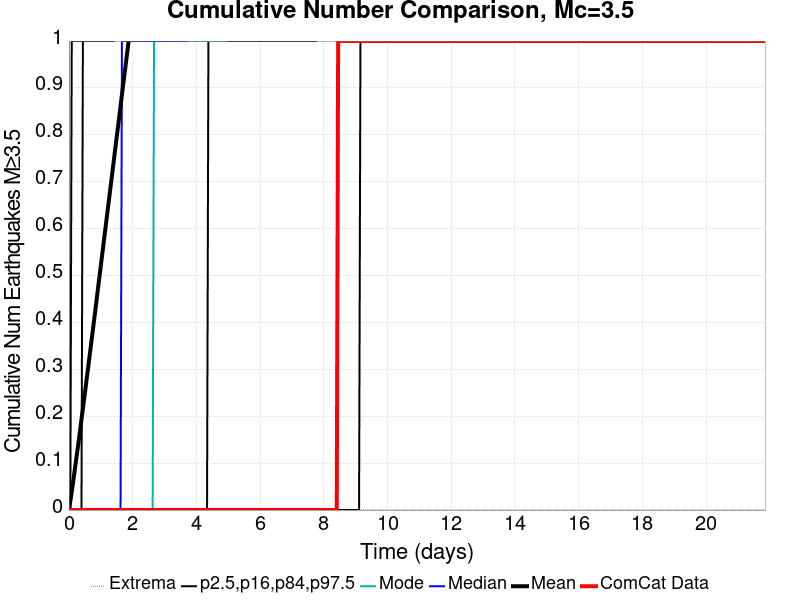

The data file committed next to this chart (first rows):
Time (days), ComCat Data, Simulation Mean, Simulation Median, Simulation Mode, Simulation Minimum, Simulation Maximum, 2.5 %-ile, 16 %-ile, 84 %-ile, 97.5 %-ile
0.0, 0.0, 0.0, 0.0, 0.0, 0.0, 0.0, 0.0, 0.0, 0.0, 0.0
0.04379, 0.0, 0.01889, 0.0, 0.0, 0.0, 7.0, 0.0, 0.0, 0.0, 0.0
0.08758, 0.0, 0.03893, 0.0, 0.0, 0.0, 31.0, 0.0, 0.0, 0.0, 1.0
0.1314, 0.0, 0.05991, 0.0, 0.0, 0.0, 46.0, 0.0, 0.0, 0.0, 1.0
0.1752, 0.0, 0.08205, 0.0, 0.0, 0.0, 57.0, 0.0, 0.0, 0.0, 1.0
0.219, 0.0, 0.1037, 0.0, 0.0, 0.0, 62.0, 0.0, 0.0, 0.0, 1.0
0.2627, 0.0, 0.1255, 0.0, 0.0, 0.0, 64.0, 0.0, 0.0, 0.0, 1.0
0.3065, 0.0, 0.1474, 0.0, 0.0, 0.0, 66.0, 0.0, 0.0, 0.0, 1.0
0.3503, 0.0, 0.17, 0.0, 0.0, 0.0, 132.0, 0.0, 0.0, 0.0, 1.0
0.3941, 0.0, 0.194, 0.0, 0.0, 0.0, 166.0, 0.0, 0.0, 0.0, 1.0
0.4379, 0.0, 0.2162, 0.0, 0.0, 0.0, 185.0, 0.0, 0.0, 1.0, 2.0
0.4817, 0.0, 0.239, 0.0, 0.0, 0.0, 190.0, 0.0, 0.0, 1.0, 2.0
0.5255, 0.0, 0.2622, 0.0, 0.0, 0.0, 198.0, 0.0, 0.0, 1.0, 2.0
0.5693, 0.0, 0.2865, 0.0, 0.0, 0.0, 203.0, 0.0, 0.0, 1.0, 2.0
0.6131, 0.0, 0.3091, 0.0, 0.0, 0.0, 211.0, 0.0, 0.0, 1.0, 2.0
0.6569, 0.0, 0.3333, 0.0, 0.0, 0.0, 224.0, 0.0, 0.0, 1.0, 2.0
0.7007, 0.0, 0.357, 0.0, 0.0, 0.0, 236.0, 0.0, 0.0, 1.0, 2.0
0.7444, 0.0, 0.3798, 0.0, 0.0, 0.0, 239.0, 0.0, 0.0, 1.0, 2.0
0.7882, 0.0, 0.4041, 0.0, 0.0, 0.0, 244.0, 0.0, 0.0, 1.0, 2.0
0.832, 0.0, 0.4278, 0.0, 0.0, 0.0, 247.0, 0.0, 0.0, 1.0, 2.0
0.8758, 0.0, 0.4523, 0.0, 0.0, 0.0, 251.0, 0.0, 0.0, 1.0, 2.0
0.9196, 0.0, 0.4769, 0.0, 0.0, 0.0, 254.0, 0.0, 0.0, 1.0, 2.0
0.9634, 0.0, 0.5001, 0.0, 0.0, 0.0, 255.0, 0.0, 0.0, 1.0, 3.0
1.007, 0.0, 0.5248, 0.0, 0.0, 0.0, 261.0, 0.0, 0.0, 1.0, 3.0
1.051, 0.0, 0.5485, 0.0, 0.0, 0.0, 266.0, 0.0, 0.0, 1.0, 3.0
1.095, 0.0, 0.573, 0.0, 0.0, 0.0, 272.0, 0.0, 0.0, 1.0, 3.0
1.139, 0.0, 0.5964, 0.0, 0.0, 0.0, 278.0, 0.0, 0.0, 1.0, 3.0
1.182, 0.0, 0.6209, 0.0, 0.0, 0.0, 284.0, 0.0, 0.0, 1.0, 3.0
1.226, 0.0, 0.6449, 0.0, 0.0, 0.0, 296.0, 0.0, 0.0, 1.0, 3.0
1.27, 0.0, 0.6687, 0.0, 0.0, 0.0, 299.0, 0.0, 0.0, 1.0, 3.0
1.314, 0.0, 0.6932, 0.0, 0.0, 0.0, 302.0, 0.0, 0.0, 1.0, 3.0
1.358, 0.0, 0.7165, 0.0, 0.0, 0.0, 304.0, 0.0, 0.0, 1.0, 3.0
1.401, 0.0, 0.7409, 0.0, 0.0, 0.0, 308.0, 0.0, 0.0, 1.0, 3.0
1.445, 0.0, 0.7656, 0.0, 0.0, 0.0, 316.0, 0.0, 0.0, 2.0, 3.0
1.489, 0.0, 0.7895, 0.0, 0.0, 0.0, 319.0, 0.0, 0.0, 2.0, 3.0
1.533, 0.0, 0.8131, 0.0, 0.0, 0.0, 320.0, 0.0, 0.0, 2.0, 3.0
1.576, 0.0, 0.8371, 0.0, 0.0, 0.0, 327.0, 0.0, 0.0, 2.0, 4.0
1.62, 0.0, 0.861, 0.0, 0.0, 0.0, 336.0, 0.0, 0.0, 2.0, 4.0
1.664, 0.0, 0.8854, 1.0, 0.0, 0.0, 344.0, 0.0, 0.0, 2.0, 4.0
1.708, 0.0, 0.9098, 1.0, 0.0, 0.0, 348.0, 0.0, 0.0, 2.0, 4.0
1.752, 0.0, 0.9331, 1.0, 0.0, 0.0, 352.0, 0.0, 0.0, 2.0, 4.0
1.795, 0.0, 0.9569, 1.0, 0.0, 0.0, 353.0, 0.0, 0.0, 2.0, 4.0
1.839, 0.0, 0.9809, 1.0, 0.0, 0.0, 355.0, 0.0, 0.0, 2.0, 4.0
1.883, 0.0, 1.006, 1.0, 0.0, 0.0, 358.0, 0.0, 0.0, 2.0, 4.0
1.927, 0.0, 1.029, 1.0, 0.0, 0.0, 361.0, 0.0, 0.0, 2.0, 4.0
1.971, 0.0, 1.054, 1.0, 0.0, 0.0, 366.0, 0.0, 0.0, 2.0, 4.0
2.014, 0.0, 1.078, 1.0, 0.0, 0.0, 368.0, 0.0, 0.0, 2.0, 4.0
2.058, 0.0, 1.103, 1.0, 0.0, 0.0, 370.0, 0.0, 0.0, 2.0, 4.0
2.102, 0.0, 1.127, 1.0, 0.0, 0.0, 373.0, 0.0, 0.0, 2.0, 4.0
2.146, 0.0, 1.152, 1.0, 0.0, 0.0, 373.0, 0.0, 0.0, 2.0, 4.0
2.19, 0.0, 1.176, 1.0, 0.0, 0.0, 378.0, 0.0, 0.0, 2.0, 4.0
2.233, 0.0, 1.2, 1.0, 0.0, 0.0, 380.0, 0.0, 0.0, 2.0, 4.0
2.277, 0.0, 1.225, 1.0, 0.0, 0.0, 384.0, 0.0, 0.0, 2.0, 5.0
2.321, 0.0, 1.249, 1.0, 0.0, 0.0, 387.0, 0.0, 0.0, 2.0, 5.0
2.365, 0.0, 1.273, 1.0, 0.0, 0.0, 388.0, 0.0, 0.0, 2.0, 5.0
2.408, 0.0, 1.297, 1.0, 0.0, 0.0, 388.0, 0.0, 0.0, 2.0, 5.0
2.452, 0.0, 1.321, 1.0, 0.0, 0.0, 389.0, 0.0, 0.0, 2.0, 5.0
2.496, 0.0, 1.346, 1.0, 0.0, 0.0, 393.0, 0.0, 0.0, 2.0, 5.0
2.54, 0.0, 1.371, 1.0, 0.0, 0.0, 394.0, 0.0, 0.0, 2.0, 5.0
2.584, 0.0, 1.397, 1.0, 0.0, 0.0, 396.0, 0.0, 0.0, 2.0, 5.0
... 440 more rows
